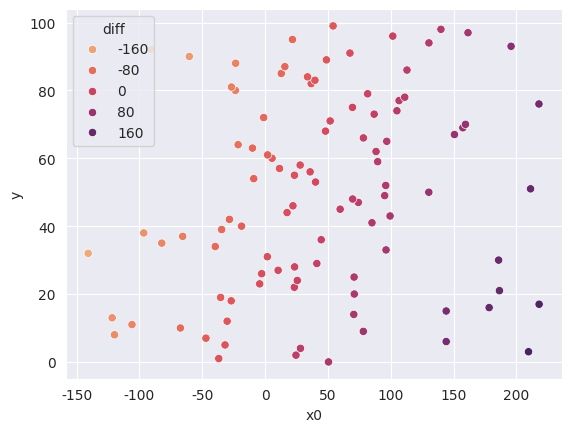

Recreate this plot in Python. (Note: this script raises an exception after producing the figure.)
# This will have the second feature (x2) correspond with the difference
# between x and y.
import pandas as pd
import numpy as np
import matplotlib.pyplot as plt
import seaborn as sns


def make_linear(start=0, stop=100, nDimensions=3, precision=1):
    """
    The underlying relationship here is linear.
    Given some x value, the y value is identical.

    Note that the underlying distribution is linear
    :param start:
    :param stop:
    :param precision:
    :return:
    """
    offsetPercents = [0.5] * nDimensions

    x0 = np.arange(start, stop, precision)
    y = np.arange(start, stop, precision)

    df = pd.DataFrame()
    df.insert(0, column='y', value=y)

    for i in range(1, nDimensions + 1):
        x_new = (np.random.random((x0.size)) - 0.5) * (stop - start) * offsetPercents[i-1] + start
        x0 = x0 + x_new
        df.insert(i, column=f'x{i}', value=x_new)

    df.insert(i+1, column='x0', value=x0)

    return df


def calc_dist(df):
    dist = df['x0'] - df['y']
    df.insert(df.shape[1], column='diff', value=dist)


if __name__ == "__main__":
    nDim = 30
    y = make_linear(nDimensions=nDim)
    calc_dist(y)
    print(y)
    sns.set_style("darkgrid")
    # hue="size", style="type", linewidth=2,
    sns.scatterplot(data=y, x="x0", y="y", hue="diff", palette="flare")

    plt.show()
    y.to_csv(f'Data/Storage/difference_{nDim}.csv', index=False)
